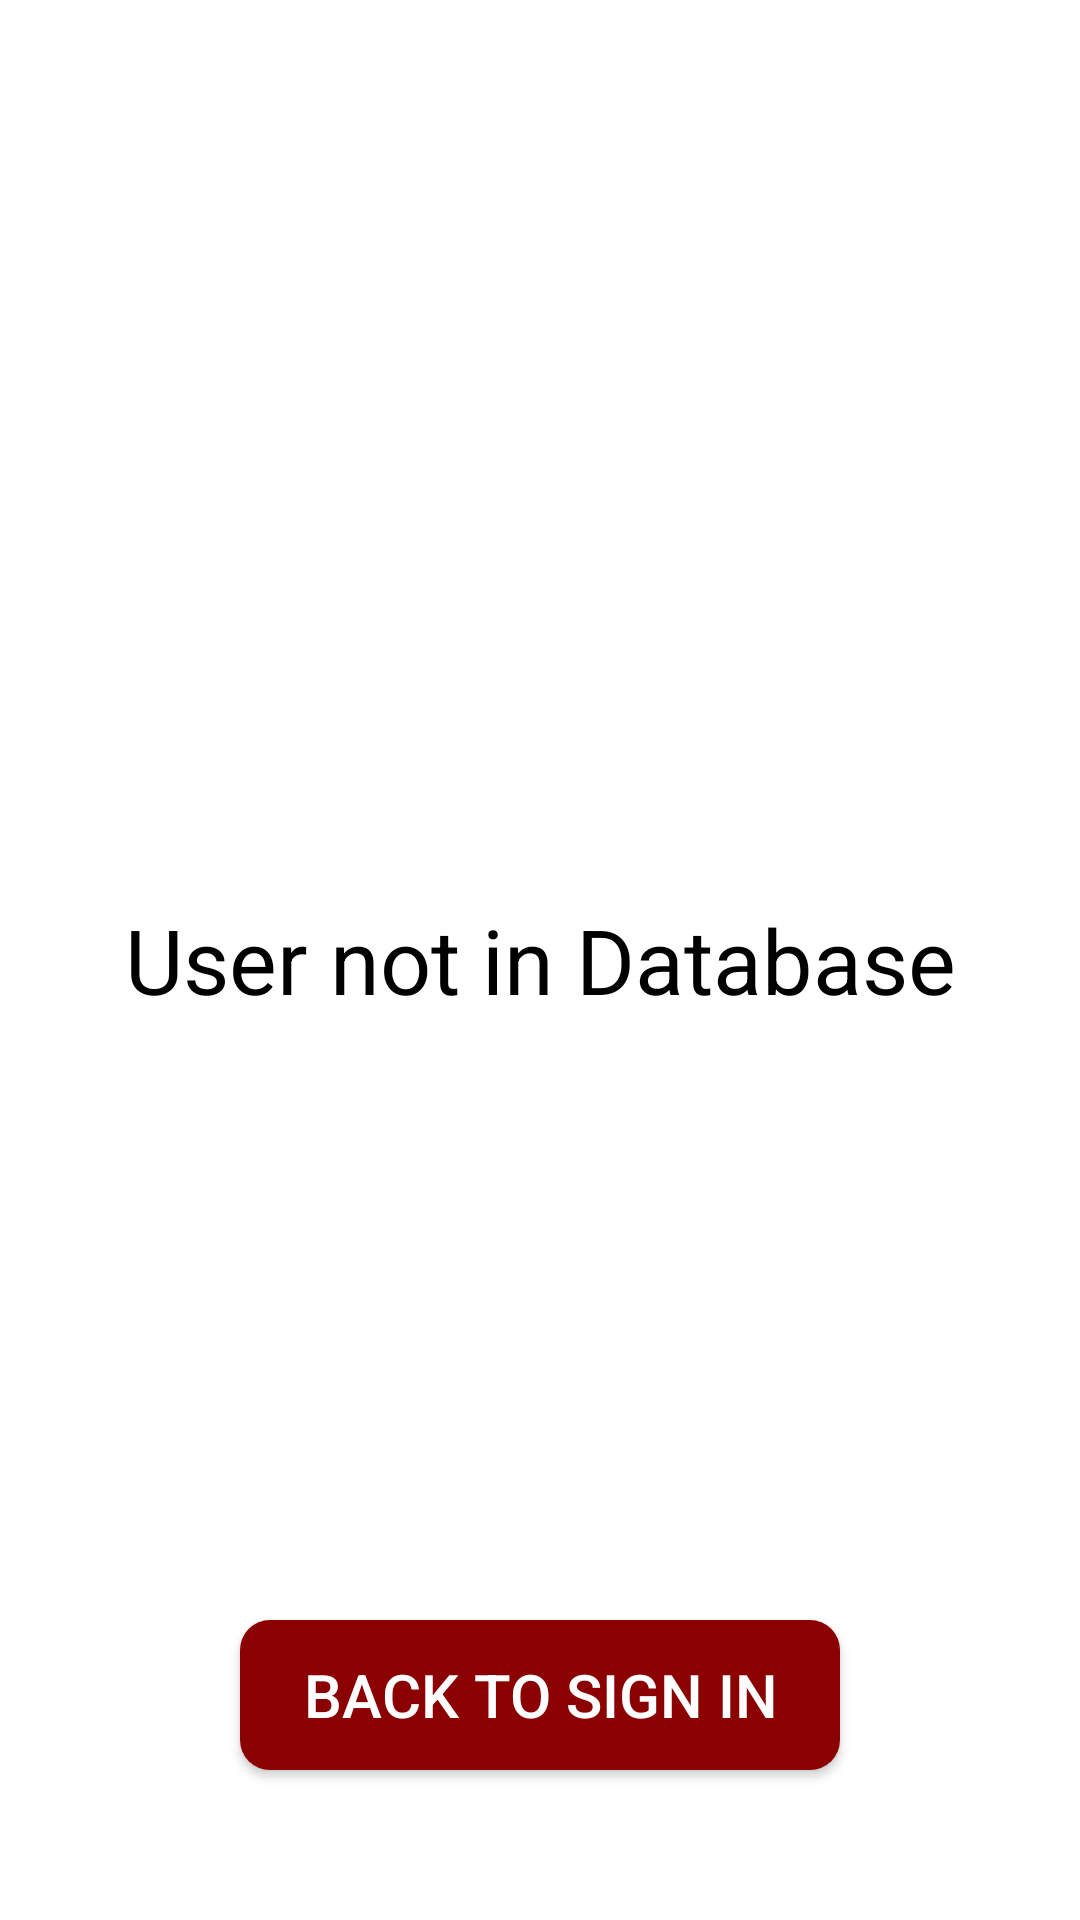

Reconstruct the res/layout file that produces this screen, plus the resources it refers to.
<!-- AndroidManifest.xml: application theme Theme.ISEPDevAppMobileAdmin -->
<!-- res/layout/user_not_in_db.xml -->
<?xml version="1.0" encoding="utf-8"?>
<RelativeLayout xmlns:android="http://schemas.android.com/apk/res/android"
    xmlns:app="http://schemas.android.com/apk/res-auto"
    xmlns:tools="http://schemas.android.com/tools"
    android:id="@+id/main"
    android:layout_width="match_parent"
    android:layout_height="match_parent"
    android:background="@color/white"
    tools:context=".activity.UserAlreadyInDB">

    <TextView
        android:layout_width="match_parent"
        android:layout_height="match_parent"
        android:text="@string/user_not_in_database"
        android:textSize="30sp"
        android:textColor="@color/black"
        android:gravity="center">
    </TextView>

    <Button
        android:id="@+id/back_to_sign_in_page_button_because_user_not_in_db"
        android:layout_width="200dp"
        android:layout_height="50dp"
        android:background="@drawable/round_corners_button"
        android:text="@string/back_to_sign_in"
        android:textSize="20sp"
        android:gravity="center"
        android:textColor="@color/white"
        app:backgroundTint="#8B0000"
        android:layout_alignParentBottom="true"
        android:layout_marginBottom="50dp"
        android:layout_centerInParent="true">
    </Button>

</RelativeLayout>
<!-- resources referenced by this layout -->
<resources>
  <!-- drawable round_corners_button (drawable) -->
  <?xml version="1.0" encoding="utf-8"?>
  <shape xmlns:android="http://schemas.android.com/apk/res/android">
      <size
          android:height="50dp"
          android:width="100dp">
      </size>
  
      <solid
          android:color="@color/black">
      </solid>
  
      <corners
          android:radius="10dp">
      </corners>
  
  </shape>
  <string name="back_to_sign_in">Back to Sign In</string>
  <string name="user_not_in_database">User not in Database</string>
  <style name="Theme.ISEPDevAppMobileAdmin" parent="Base.Theme.ISEPDevAppMobileAdmin" />
  <style name="Base.Theme.ISEPDevAppMobileAdmin" parent="Theme.Material3.DayNight.NoActionBar">
          
          
      </style>
  <!-- not gathered from this repository: default colours our renderer supplied (Android Studio template values) -->
  <color name="black">#FF000000</color>
  <color name="white">#FFFFFFFF</color>
</resources>
